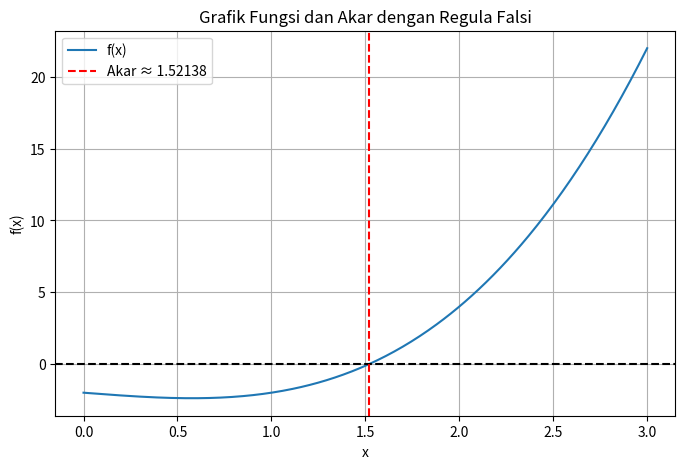

Here is the Python script that generated this plot:
import matplotlib.pyplot as plt
import numpy as np

# Definisi fungsi f(x)
def f(x):
    return x**3 - x - 2  # Contoh fungsi; bisa diganti sesuai kebutuhan

# Implementasi metode Regula Falsi
def regula_falsi(a, b, tol=1e-5, max_iter=100):
    if f(a) * f(b) >= 0:
        print("Metode gagal: f(a) dan f(b) harus beda tanda.")
        return None

    iterasi = 0
    hasil_iterasi = []

    while iterasi < max_iter:
        # Titik tengah menggunakan Regula Falsi (interpolasi linear)
        c = b - (f(b)*(b-a))/(f(b)-f(a))

        hasil_iterasi.append((iterasi+1, a, b, c, f(c)))

        if abs(f(c)) < tol:
            break

        if f(a)*f(c) < 0:
            b = c
        else:
            a = c

        iterasi += 1

    # Menampilkan tabel iterasi
    print(f"{'Iter':<6}{'a':<12}{'b':<12}{'c':<12}{'f(c)':<12}")
    for row in hasil_iterasi:
        print(f"{row[0]:<6}{row[1]:<12.6f}{row[2]:<12.6f}{row[3]:<12.6f}{row[4]:<12.6f}")

    print(f"\nAkar aproksimasi: {c:.6f}")
    return c

# Menjalankan fungsi
akar = regula_falsi(1, 2)

# Membuat grafik fungsi
x_vals = np.linspace(0, 3, 400)
y_vals = f(x_vals)

plt.figure(figsize=(8, 5))
plt.plot(x_vals, y_vals, label='f(x)')
plt.axhline(0, color='black', linestyle='--')
plt.axvline(akar, color='red', linestyle='--', label=f'Akar ≈ {akar:.5f}')
plt.title('Grafik Fungsi dan Akar dengan Regula Falsi')
plt.xlabel('x')
plt.ylabel('f(x)')
plt.legend()
plt.grid(True)
plt.show()
